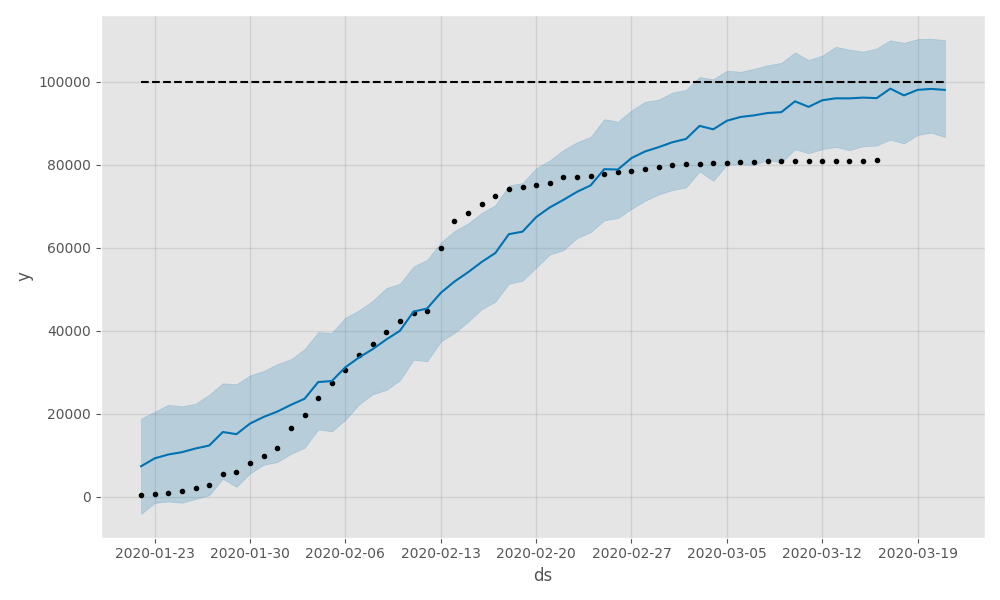

The data file committed next to this chart (first rows):
, ds, trend, cap, yhat_lower, yhat_upper, trend_lower, trend_upper, additive_terms, additive_terms_lower, additive_terms_upper, weekly, weekly_lower, weekly_upper, multiplicative_terms, multiplicative_terms_lower, multiplicative_terms_upper, yhat
0, 2020-01-22, 8100, 100000, -4108, 18858, 8100, 8100, -717.5, -717.5, -717.5, -717.5, -717.5, -717.5, 0.0, 0.0, 0.0, 7382
1, 2020-01-23, 8943, 100000, -1458, 20505, 8943, 8943, 348.9, 348.9, 348.9, 348.9, 348.9, 348.9, 0.0, 0.0, 0.0, 9291
2, 2020-01-24, 9864, 100000, -1112, 22191, 9864, 9864, 346.1, 346.1, 346.1, 346.1, 346.1, 346.1, 0.0, 0.0, 0.0, 10210
3, 2020-01-25, 10869, 100000, -1405, 21823, 10869, 10869, -95.67, -95.67, -95.67, -95.67, -95.67, -95.67, 0.0, 0.0, 0.0, 10773
4, 2020-01-26, 11962, 100000, -506.3, 22443, 11962, 11962, -294.6, -294.6, -294.6, -294.6, -294.6, -294.6, 0.0, 0.0, 0.0, 11668
5, 2020-01-27, 13150, 100000, 404.5, 24617, 13150, 13150, -780.1, -780.1, -780.1, -780.1, -780.1, -780.1, 0.0, 0.0, 0.0, 12370
6, 2020-01-28, 14436, 100000, 4375, 27363, 14436, 14436, 1193, 1193, 1193, 1193, 1193, 1193, 0.0, 0.0, 0.0, 15629
7, 2020-01-29, 15824, 100000, 2412, 27143, 15824, 15824, -717.5, -717.5, -717.5, -717.5, -717.5, -717.5, 0.0, 0.0, 0.0, 15107
8, 2020-01-30, 17320, 100000, 5649, 29265, 17320, 17320, 348.9, 348.9, 348.9, 348.9, 348.9, 348.9, 0.0, 0.0, 0.0, 17669
9, 2020-01-31, 18925, 100000, 7742, 30331, 18925, 18925, 346.1, 346.1, 346.1, 346.1, 346.1, 346.1, 0.0, 0.0, 0.0, 19271
10, 2020-02-01, 20641, 100000, 8387, 31997, 20641, 20641, -95.67, -95.67, -95.67, -95.67, -95.67, -95.67, 0.0, 0.0, 0.0, 20546
11, 2020-02-02, 22470, 100000, 10363, 33174, 22470, 22470, -294.6, -294.6, -294.6, -294.6, -294.6, -294.6, 0.0, 0.0, 0.0, 22176
12, 2020-02-03, 24412, 100000, 11828, 35593, 24412, 24412, -780.1, -780.1, -780.1, -780.1, -780.1, -780.1, 0.0, 0.0, 0.0, 23632
13, 2020-02-04, 26463, 100000, 16235, 39672, 26463, 26463, 1193, 1193, 1193, 1193, 1193, 1193, 0.0, 0.0, 0.0, 27656
14, 2020-02-05, 28622, 100000, 15794, 39500, 28622, 28622, -717.5, -717.5, -717.5, -717.5, -717.5, -717.5, 0.0, 0.0, 0.0, 27905
15, 2020-02-06, 30883, 100000, 18572, 43191, 30883, 30883, 348.9, 348.9, 348.9, 348.9, 348.9, 348.9, 0.0, 0.0, 0.0, 31232
16, 2020-02-07, 33240, 100000, 22282, 44936, 33240, 33240, 346.1, 346.1, 346.1, 346.1, 346.1, 346.1, 0.0, 0.0, 0.0, 33586
17, 2020-02-08, 35683, 100000, 24721, 47247, 35683, 35683, -95.67, -95.67, -95.67, -95.67, -95.67, -95.67, 0.0, 0.0, 0.0, 35588
18, 2020-02-09, 38204, 100000, 25752, 50273, 38204, 38204, -294.6, -294.6, -294.6, -294.6, -294.6, -294.6, 0.0, 0.0, 0.0, 37909
19, 2020-02-10, 40789, 100000, 28075, 51363, 40789, 40789, -780.1, -780.1, -780.1, -780.1, -780.1, -780.1, 0.0, 0.0, 0.0, 40009
20, 2020-02-11, 43427, 100000, 33008, 55480, 43427, 43427, 1193, 1193, 1193, 1193, 1193, 1193, 0.0, 0.0, 0.0, 44619
21, 2020-02-12, 46102, 100000, 32668, 57124, 46102, 46102, -717.5, -717.5, -717.5, -717.5, -717.5, -717.5, 0.0, 0.0, 0.0, 45384
22, 2020-02-13, 48800, 100000, 37419, 61292, 48800, 48800, 348.9, 348.9, 348.9, 348.9, 348.9, 348.9, 0.0, 0.0, 0.0, 49148
23, 2020-02-14, 51504, 100000, 39463, 64017, 51504, 51504, 346.1, 346.1, 346.1, 346.1, 346.1, 346.1, 0.0, 0.0, 0.0, 51850
24, 2020-02-15, 54200, 100000, 42157, 65862, 54200, 54200, -95.67, -95.67, -95.67, -95.67, -95.67, -95.67, 0.0, 0.0, 0.0, 54105
25, 2020-02-16, 56872, 100000, 45180, 68390, 56872, 56872, -294.6, -294.6, -294.6, -294.6, -294.6, -294.6, 0.0, 0.0, 0.0, 56577
26, 2020-02-17, 59504, 100000, 47008, 70258, 59504, 59504, -780.1, -780.1, -780.1, -780.1, -780.1, -780.1, 0.0, 0.0, 0.0, 58724
27, 2020-02-18, 62083, 100000, 51318, 75007, 62083, 62083, 1193, 1193, 1193, 1193, 1193, 1193, 0.0, 0.0, 0.0, 63276
28, 2020-02-19, 64595, 100000, 52077, 75593, 64595, 64595, -717.5, -717.5, -717.5, -717.5, -717.5, -717.5, 0.0, 0.0, 0.0, 63878
29, 2020-02-20, 67030, 100000, 55218, 79156, 67030, 67030, 348.9, 348.9, 348.9, 348.9, 348.9, 348.9, 0.0, 0.0, 0.0, 67378
30, 2020-02-21, 69376, 100000, 58378, 81043, 69376, 69376, 346.1, 346.1, 346.1, 346.1, 346.1, 346.1, 0.0, 0.0, 0.0, 69722
31, 2020-02-22, 71626, 100000, 59423, 83552, 71626, 71626, -95.67, -95.67, -95.67, -95.67, -95.67, -95.67, 0.0, 0.0, 0.0, 71530
32, 2020-02-23, 73773, 100000, 62323, 85416, 73773, 73773, -294.6, -294.6, -294.6, -294.6, -294.6, -294.6, 0.0, 0.0, 0.0, 73478
33, 2020-02-24, 75812, 100000, 63771, 86722, 75812, 75812, -780.1, -780.1, -780.1, -780.1, -780.1, -780.1, 0.0, 0.0, 0.0, 75032
34, 2020-02-25, 77741, 100000, 66599, 90966, 77741, 77741, 1193, 1193, 1193, 1193, 1193, 1193, 0.0, 0.0, 0.0, 78934
35, 2020-02-26, 79557, 100000, 67170, 90396, 79557, 79557, -717.5, -717.5, -717.5, -717.5, -717.5, -717.5, 0.0, 0.0, 0.0, 78840
36, 2020-02-27, 81261, 100000, 69382, 93097, 81261, 81261, 348.9, 348.9, 348.9, 348.9, 348.9, 348.9, 0.0, 0.0, 0.0, 81610
37, 2020-02-28, 82854, 100000, 71318, 95171, 82854, 82854, 346.1, 346.1, 346.1, 346.1, 346.1, 346.1, 0.0, 0.0, 0.0, 83200
38, 2020-02-29, 84337, 100000, 72833, 95705, 84337, 84337, -95.67, -95.67, -95.67, -95.67, -95.67, -95.67, 0.0, 0.0, 0.0, 84241
39, 2020-03-01, 85714, 100000, 73891, 97390, 85714, 85714, -294.6, -294.6, -294.6, -294.6, -294.6, -294.6, 0.0, 0.0, 0.0, 85419
40, 2020-03-02, 86989, 100000, 74554, 98018, 86989, 86989, -780.1, -780.1, -780.1, -780.1, -780.1, -780.1, 0.0, 0.0, 0.0, 86209
41, 2020-03-03, 88165, 100000, 78387, 101153, 88165, 88165, 1193, 1193, 1193, 1193, 1193, 1193, 0.0, 0.0, 0.0, 89358
42, 2020-03-04, 89249, 100000, 76103, 100565, 89249, 89249, -717.5, -717.5, -717.5, -717.5, -717.5, -717.5, 0.0, 0.0, 0.0, 88531
43, 2020-03-05, 90244, 100000, 80011, 102661, 90244, 90244, 348.9, 348.9, 348.9, 348.9, 348.9, 348.9, 0.0, 0.0, 0.0, 90593
44, 2020-03-06, 91156, 100000, 80136, 102394, 91156, 91156, 346.1, 346.1, 346.1, 346.1, 346.1, 346.1, 0.0, 0.0, 0.0, 91502
45, 2020-03-07, 91991, 100000, 79986, 103088, 91991, 91991, -95.67, -95.67, -95.67, -95.67, -95.67, -95.67, 0.0, 0.0, 0.0, 91895
46, 2020-03-08, 92753, 100000, 81118, 103969, 92753, 92753, -294.6, -294.6, -294.6, -294.6, -294.6, -294.6, 0.0, 0.0, 0.0, 92458
47, 2020-03-09, 93447, 100000, 80571, 104541, 93447, 93447, -780.1, -780.1, -780.1, -780.1, -780.1, -780.1, 0.0, 0.0, 0.0, 92667
48, 2020-03-10, 94080, 100000, 83698, 107059, 94080, 94080, 1193, 1193, 1193, 1193, 1193, 1193, 0.0, 0.0, 0.0, 95272
49, 2020-03-11, 94654, 100000, 82779, 105227, 94654, 94654, -717.5, -717.5, -717.5, -717.5, -717.5, -717.5, 0.0, 0.0, 0.0, 93937
50, 2020-03-12, 95176, 100000, 83741, 106284, 95176, 95176, 348.9, 348.9, 348.9, 348.9, 348.9, 348.9, 0.0, 0.0, 0.0, 95525
51, 2020-03-13, 95649, 100000, 84287, 108420, 95649, 95649, 346.1, 346.1, 346.1, 346.1, 346.1, 346.1, 0.0, 0.0, 0.0, 95996
52, 2020-03-14, 96078, 100000, 83491, 107709, 96078, 96078, -95.67, -95.67, -95.67, -95.67, -95.67, -95.67, 0.0, 0.0, 0.0, 95983
53, 2020-03-15, 96466, 100000, 84461, 107256, 96466, 96466, -294.6, -294.6, -294.6, -294.6, -294.6, -294.6, 0.0, 0.0, 0.0, 96172
54, 2020-03-16, 96817, 100000, 84627, 108036, 96817, 96817, -780.1, -780.1, -780.1, -780.1, -780.1, -780.1, 0.0, 0.0, 0.0, 96037
55, 2020-03-17, 97134, 100000, 86030, 109974, 97134, 97134, 1193, 1193, 1193, 1193, 1193, 1193, 0.0, 0.0, 0.0, 98327
56, 2020-03-18, 97421, 100000, 85119, 109349, 97421, 97421, -717.5, -717.5, -717.5, -717.5, -717.5, -717.5, 0.0, 0.0, 0.0, 96703
57, 2020-03-19, 97679, 100000, 87152, 110267, 97679, 97679, 348.9, 348.9, 348.9, 348.9, 348.9, 348.9, 0.0, 0.0, 0.0, 98028
58, 2020-03-20, 97912, 100000, 87720, 110341, 97912, 97912, 346.1, 346.1, 346.1, 346.1, 346.1, 346.1, 0.0, 0.0, 0.0, 98258
59, 2020-03-21, 98122, 100000, 86688, 110038, 98122, 98122, -95.67, -95.67, -95.67, -95.67, -95.67, -95.67, 0.0, 0.0, 0.0, 98027
